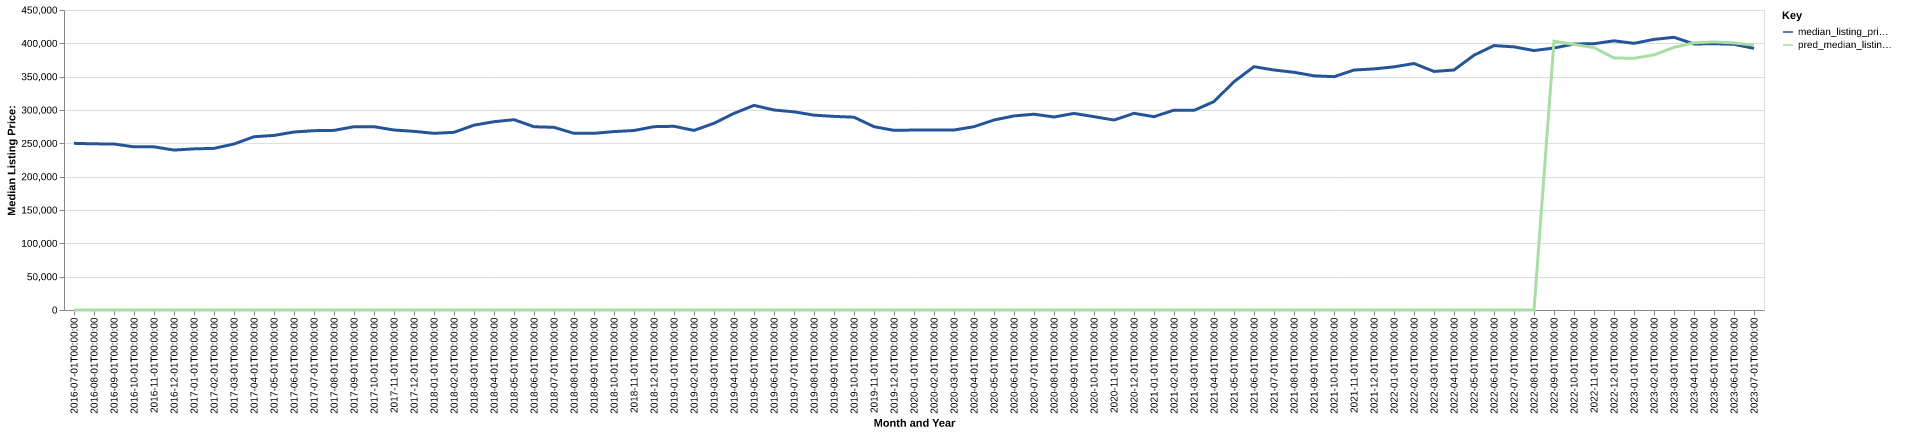

The file beside this chart, header and first rows:
date, time_idx, median_listing_price, thirty_year_interest_rate_five, month, county_name, active_listing_count, median_days_on_market, pred_median_listing_price, month_year
2016-07-01, 0, 250000, 3.72, 7, Tyler, TX, 1012, 61.0, 0, Jul-2016
2016-08-01, 1, 249250, 3.73, 8, Tyler, TX, 1024, 61.0, 0, Aug-2016
2016-09-01, 2, 249000, 3.66, 9, Tyler, TX, 1006, 66.0, 0, Sep-2016
2016-10-01, 3, 244700, 3.64, 10, Tyler, TX, 997.0, 75.0, 0, Oct-2016
2016-11-01, 4, 244750, 3.66, 11, Tyler, TX, 997.0, 79.0, 0, Nov-2016
2016-12-01, 5, 239900, 3.48, 12, Tyler, TX, 971.0, 86.0, 0, Dec-2016
2017-01-01, 6, 241700, 3.45, 1, Tyler, TX, 927.0, 86.0, 0, Jan-2017
2017-02-01, 7, 242450, 3.5, 2, Tyler, TX, 934.0, 76.0, 0, Feb-2017
2017-03-01, 8, 249000, 3.52, 3, Tyler, TX, 941.0, 62.0, 0, Mar-2017
2017-04-01, 9, 259900, 4.03, 4, Tyler, TX, 966.0, 59.0, 0, Apr-2017
2017-05-01, 10, 261863, 4.32, 5, Tyler, TX, 1017, 59.0, 0, May-2017
2017-06-01, 11, 267000, 4.2, 6, Tyler, TX, 1048, 59.0, 0, Jun-2017
2017-07-01, 12, 269000, 4.19, 7, Tyler, TX, 1067, 60.0, 0, Jul-2017
2017-08-01, 13, 269450, 4.3, 8, Tyler, TX, 1066, 61.0, 0, Aug-2017
2017-09-01, 14, 274900, 4.1, 9, Tyler, TX, 1024, 69.0, 0, Sep-2017
2017-10-01, 15, 274950, 4.05, 10, Tyler, TX, 1017, 76.0, 0, Oct-2017
2017-11-01, 16, 270000, 3.94, 11, Tyler, TX, 981.0, 74.0, 0, Nov-2017
2017-12-01, 17, 267990, 4.03, 12, Tyler, TX, 947.0, 75.0, 0, Dec-2017
2018-01-01, 18, 265000, 3.93, 1, Tyler, TX, 873.0, 87.0, 0, Jan-2018
2018-02-01, 19, 266495, 3.83, 2, Tyler, TX, 891.0, 78.0, 0, Feb-2018
2018-03-01, 20, 277245, 3.94, 3, Tyler, TX, 895.0, 66.0, 0, Mar-2018
2018-04-01, 21, 282438, 3.95, 4, Tyler, TX, 914.0, 63.0, 0, Apr-2018
2018-05-01, 22, 285473, 3.99, 5, Tyler, TX, 938.0, 59.0, 0, May-2018
2018-06-01, 23, 274900, 4.15, 6, Tyler, TX, 985.0, 57.0, 0, Jun-2018
2018-07-01, 24, 274000, 4.4, 7, Tyler, TX, 985.0, 60.0, 0, Jul-2018
2018-08-01, 25, 265000, 4.46, 8, Tyler, TX, 993.0, 65.0, 0, Aug-2018
2018-09-01, 26, 265000, 4.58, 9, Tyler, TX, 929.0, 72.0, 0, Sep-2018
2018-10-01, 27, 267625, 4.66, 10, Tyler, TX, 933.0, 66.0, 0, Oct-2018
2018-11-01, 28, 269250, 4.62, 11, Tyler, TX, 897.0, 67.0, 0, Nov-2018
2018-12-01, 29, 275000, 4.54, 12, Tyler, TX, 823.0, 78.0, 0, Dec-2018
2019-01-01, 30, 275575, 4.6, 1, Tyler, TX, 775.0, 86.0, 0, Jan-2019
2019-02-01, 31, 269375, 4.72, 2, Tyler, TX, 761.0, 83.0, 0, Feb-2019
2019-03-01, 32, 280100, 4.9, 3, Tyler, TX, 759.0, 68.0, 0, Mar-2019
2019-04-01, 33, 294950, 4.94, 4, Tyler, TX, 786.0, 54.0, 0, Apr-2019
2019-05-01, 34, 306950, 4.75, 5, Tyler, TX, 787.0, 49.0, 0, May-2019
2019-06-01, 35, 299999, 4.51, 6, Tyler, TX, 786.0, 51.0, 0, Jun-2019
2019-07-01, 36, 297250, 4.41, 7, Tyler, TX, 780.0, 53.0, 0, Jul-2019
2019-08-01, 37, 292273, 4.41, 8, Tyler, TX, 772.0, 57.0, 0, Aug-2019
2019-09-01, 38, 290432, 4.2, 9, Tyler, TX, 770.0, 59.0, 0, Sep-2019
2019-10-01, 39, 289205, 4.14, 10, Tyler, TX, 765.0, 60.0, 0, Oct-2019
2019-11-01, 40, 275000, 3.84, 11, Tyler, TX, 754.0, 67.0, 0, Nov-2019
2019-12-01, 41, 269450, 3.81, 12, Tyler, TX, 737.0, 71.0, 0, Dec-2019
2020-01-01, 42, 269925, 3.75, 1, Tyler, TX, 701.0, 76.0, 0, Jan-2020
2020-02-01, 43, 269900, 3.73, 2, Tyler, TX, 664.0, 64.0, 0, Feb-2020
2020-03-01, 44, 269950, 3.78, 3, Tyler, TX, 689.0, 53.0, 0, Mar-2020
2020-04-01, 45, 275000, 3.75, 4, Tyler, TX, 691.0, 57.0, 0, Apr-2020
2020-05-01, 46, 285000, 3.74, 5, Tyler, TX, 680.0, 59.0, 0, May-2020
2020-06-01, 47, 291125, 3.72, 6, Tyler, TX, 672.0, 51.0, 0, Jun-2020
2020-07-01, 48, 293688, 3.49, 7, Tyler, TX, 625.0, 51.0, 0, Jul-2020
2020-08-01, 49, 289500, 3.65, 8, Tyler, TX, 597.0, 52.0, 0, Aug-2020
2020-09-01, 50, 294850, 3.33, 9, Tyler, TX, 572.0, 53.0, 0, Sep-2020
2020-10-01, 51, 290000, 3.28, 10, Tyler, TX, 506.0, 52.0, 0, Oct-2020
2020-11-01, 52, 284950, 3.21, 11, Tyler, TX, 481.0, 51.0, 0, Nov-2020
2020-12-01, 53, 295000, 3.07, 12, Tyler, TX, 438.0, 64.0, 0, Dec-2020
2021-01-01, 54, 289975, 2.99, 1, Tyler, TX, 387.0, 67.0, 0, Jan-2021
2021-02-01, 55, 299750, 2.93, 2, Tyler, TX, 335.0, 44.0, 0, Feb-2021
2021-03-01, 56, 299450, 2.88, 3, Tyler, TX, 301.0, 49.0, 0, Mar-2021
2021-04-01, 57, 312625, 2.84, 4, Tyler, TX, 311.0, 33.0, 0, Apr-2021
2021-05-01, 58, 342490, 2.71, 5, Tyler, TX, 318.0, 36.0, 0, May-2021
2021-06-01, 59, 364975, 2.79, 6, Tyler, TX, 337.0, 38.0, 0, Jun-2021
... 25 more rows
